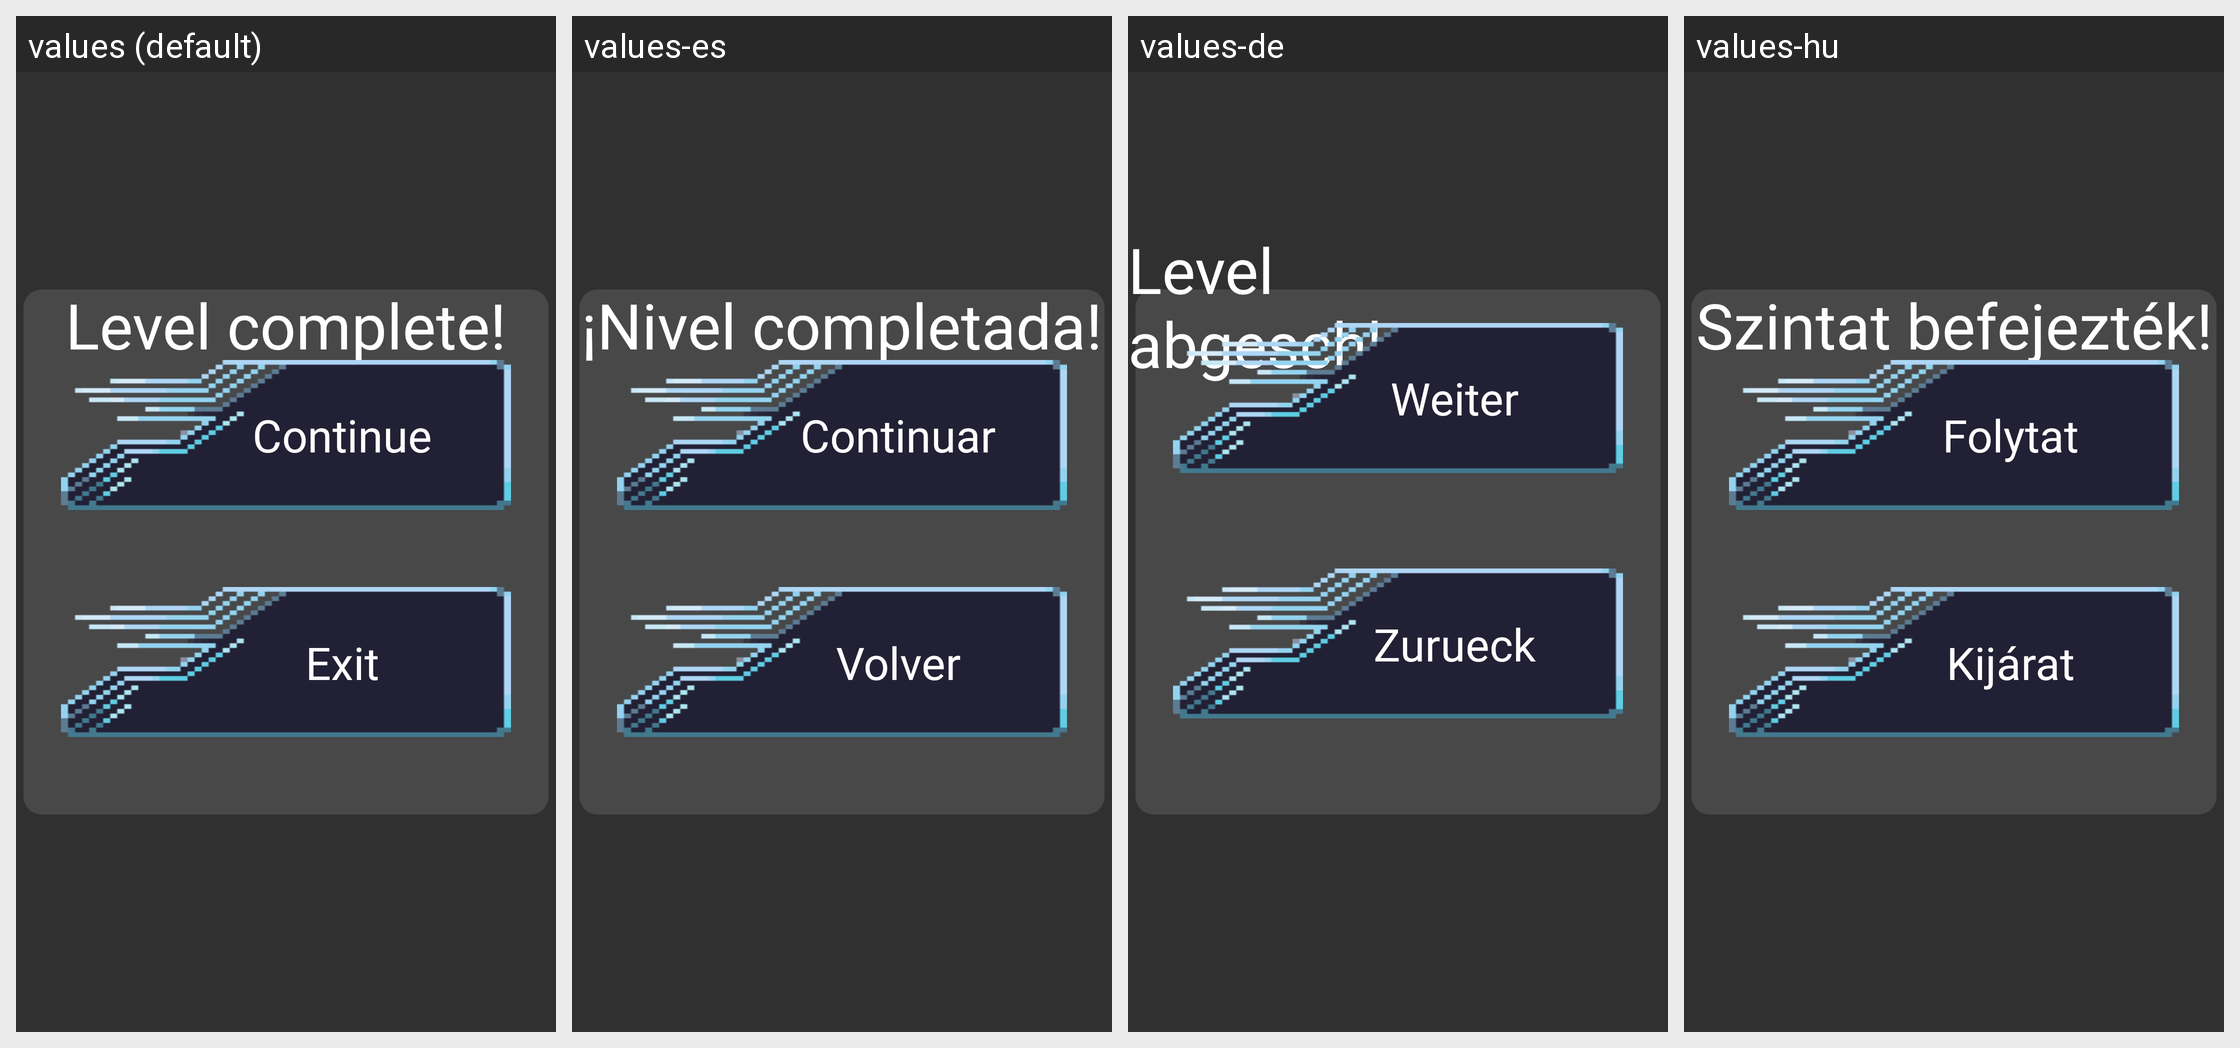

Here is an Android app screen in its default locale and in the app's own translations. Write out the translated-string differences for the strings that appear on this screen.
Android screen res/layout/popup_layout_levelcomplete.xml rendered under 4 locales, left to right: values (default), values-es, values-de, values-hu. Device: Nexus 5 (rendered at 1080×1920; each locale shown at half size, 540×960, under a caption strip naming it); theme Theme.LogoLink.
Strings drawn on this screen, with the default value and each locale's value (text and hints the layout hard-codes, and strings that could not be matched under every locale, appear in the picture but are not listed):

level_complete
  values: Level complete!
  values-es: ¡Nivel completada!
  values-de: Level abgeschlossen!
  values-hu: Szintat befejezték!

btn_continue
  values: Continue
  values-es: Continuar
  values-de: Weiter
  values-hu: Folytat

btn_exit
  values: Exit
  values-es: Volver
  values-de: Zurueck
  values-hu: Kijárat
